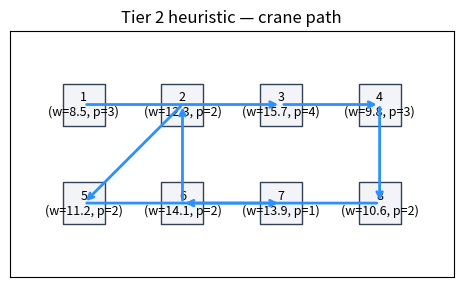
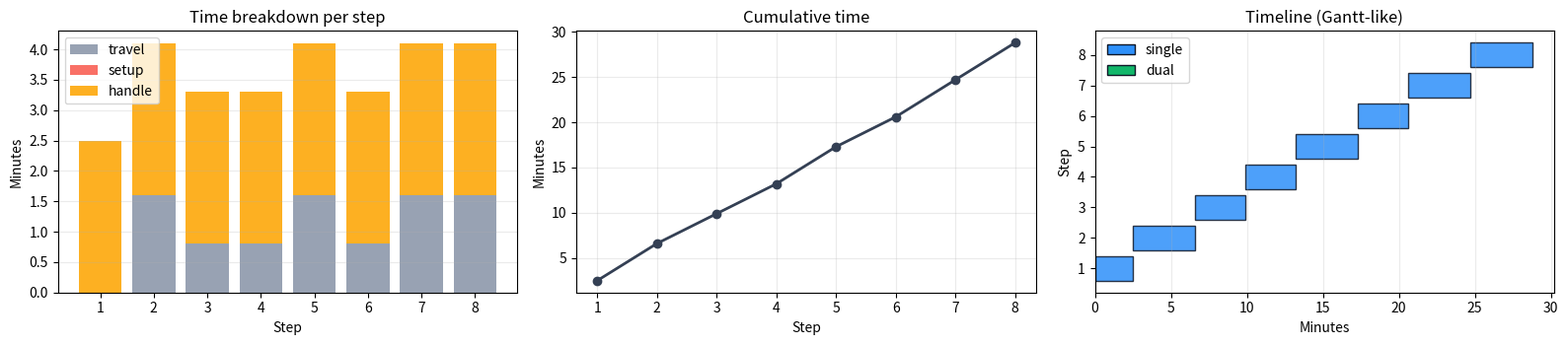

Here is the Python script that generated these plots, in order:
# Environment check (no installs here)
#
# Best practice for classes: preinstall dependencies in the Docker/JupyterHub image.
# If you're running locally, install packages once in your environment.

try:
    import numpy as np
    import pandas as pd
    import matplotlib.pyplot as plt
except ImportError as e:
    raise ImportError(
        "Missing dependency. Install: numpy, pandas, matplotlib. "
        "If you use the provided JupyterHub Docker image, these should already be installed."
    ) from e

print("Dependencies imported successfully.")


# ----------------------------
# Imports + data definition (Tier 2)
# ----------------------------
# In this cell we define:
# - the container data
# - the time model
# - helper functions (distance, travel time)
# - which pairs are eligible for a dual lift

from dataclasses import dataclass
from itertools import combinations
from typing import List, Tuple, Literal, Dict, Any, Set, Optional
import ast


# ----------------------------
# Small type alias
# ----------------------------
# We'll use these exact strings to represent the crane mode.
Mode = Literal["single", "dual"]


# ----------------------------
# Container data class
# ----------------------------
# `rc` is a (row, col) coordinate in a 2x4 grid.
@dataclass(frozen=True)
class Container:
    id: int
    rc: Tuple[int, int]  # (row, col)
    weight: float
    priority: int


# ----------------------------
# Concrete example instance
# ----------------------------
# We place 8 containers on a 2x4 grid.
# Higher `priority` => more urgent.
containers: List[Container] = [
    Container(1, (0, 0), 8.5, 3),
    Container(2, (0, 1), 12.3, 2),
    Container(3, (0, 2), 15.7, 4),
    Container(4, (0, 3), 9.8, 3),
    Container(5, (1, 0), 11.2, 2),
    Container(6, (1, 1), 14.1, 2),
    Container(7, (1, 2), 13.9, 1),
    Container(8, (1, 3), 10.6, 2),
]

# Map id -> container for quick lookup
id_to_container = {c.id: c for c in containers}


# ----------------------------
# Parameters (minutes)
# ----------------------------
HANDLE_SINGLE = 2.5
HANDLE_DUAL = 3.8
SETUP_TIME = 1.2
DUAL_WEIGHT_LIMIT = 20.0
TRAVEL_PER_GRID_STEP = 0.8

# Initial crane state
START_RC = (0, 0)
START_MODE: Mode = "single"


# ----------------------------
# Geometry helpers
# ----------------------------
# Manhattan distance is common on grid-like movement.
# Example: distance between (0,0) and (1,2) is |0-1| + |0-2| = 3.
def manhattan(a: Tuple[float, float], b: Tuple[float, float]) -> float:
    return abs(a[0] - b[0]) + abs(a[1] - b[1])


# Convert distance into time by multiplying with a constant.
def travel_time(a: Tuple[float, float], b: Tuple[float, float]) -> float:
    return TRAVEL_PER_GRID_STEP * manhattan(a, b)


# Two cells are adjacent if they are 1 step apart in Manhattan distance.
def adjacent_int(a: Tuple[int, int], b: Tuple[int, int]) -> bool:
    return abs(a[0] - b[0]) + abs(a[1] - b[1]) == 1


# Dual is feasible if:
# - two containers are adjacent
# - combined weight <= limit
# This mimics: dual spreader can only lift adjacent boxes and has a max capacity.
def dual_feasible(i: int, j: int) -> bool:
    ci, cj = id_to_container[i], id_to_container[j]
    return adjacent_int(ci.rc, cj.rc) and (ci.weight + cj.weight) <= DUAL_WEIGHT_LIMIT


# Center position for dual lift = average of the two coordinates.
# We use floats because centers can be half-integers.
def dual_center(ci: Container, cj: Container) -> Tuple[float, float]:
    return ((ci.rc[0] + cj.rc[0]) / 2.0, (ci.rc[1] + cj.rc[1]) / 2.0)


# Precompute all feasible dual pairs for this instance.
dual_pairs = []
for i, j in combinations([c.id for c in containers], 2):
    if dual_feasible(i, j):
        dual_pairs.append((i, j))

dual_pairs

# ----------------------------
# Greedy heuristic implementation
# ----------------------------
# We implement two subroutines:
# - `best_single`: among remaining containers, pick the best *single* lift
# - `best_dual`: among remaining containers, pick the best *dual* lift
#
# Then `run_heuristic` repeatedly selects either single or dual until done.


def best_single(remaining: Set[int], crane_rc: Tuple[float, float]) -> Tuple[int, float]:
    """Return (container_id, score) for the best single-lift candidate."""

    # Small constant to avoid dividing by zero.
    eps = 1e-9

    best_id: Optional[int] = None
    best_score = -1.0

    for cid in remaining:
        c = id_to_container[cid]

        # Convert integer cell coordinate into float coordinate for consistent typing.
        target = (float(c.rc[0]), float(c.rc[1]))

        # Heuristic idea: higher priority is good, high time cost is bad.
        # So we use priority / (time_cost).
        time_cost = travel_time(crane_rc, target) + HANDLE_SINGLE
        score = c.priority / (time_cost + eps)

        if score > best_score:
            best_score = score
            best_id = cid

    assert best_id is not None
    return best_id, float(best_score)


def best_dual(
    remaining: Set[int],
    crane_rc: Tuple[float, float],
    crane_mode: Mode,
) -> Tuple[Optional[Tuple[int, int]], float]:
    """Return (pair, score) for the best feasible dual-lift candidate.

    If no dual lift is feasible, returns (None, -1).
    """

    eps = 1e-9

    best_pair: Optional[Tuple[int, int]] = None
    best_score = -1.0

    # Iterate over all unordered pairs from `remaining`.
    for i, j in combinations(sorted(remaining), 2):
        if not dual_feasible(i, j):
            continue

        ci, cj = id_to_container[i], id_to_container[j]

        # Dual target = center point between two containers.
        ctr = dual_center(ci, cj)

        # Pay setup cost if we are not currently in dual mode.
        setup = SETUP_TIME if crane_mode != "dual" else 0.0

        # We combine two priorities by averaging.
        avg_priority = (ci.priority + cj.priority) / 2.0

        # Total time denominator includes:
        # - travel to center
        # - setup (maybe)
        # - dual handling time
        time_cost = travel_time(crane_rc, ctr) + setup + HANDLE_DUAL
        score = avg_priority / (time_cost + eps)

        if score > best_score:
            best_score = score
            best_pair = (i, j)

    return best_pair, float(best_score)


def run_heuristic(threshold: float = 0.9) -> Tuple[pd.DataFrame, float]:
    """Run the greedy heuristic and return (step_table, total_time).

    `threshold` controls how willing we are to choose a dual lift.
    - If threshold is close to 1.0, we choose dual only when it is nearly as good as single.
    - If threshold is smaller, we choose dual more often.

    Pedagogical note:
    - Setting threshold to 0.0 forces the rule to take a dual lift whenever one is feasible.
      This is useful to *show* dual-lift behavior, even if it is not competitive under realistic settings.
    """

    # Remaining container IDs
    remaining = set(c.id for c in containers)

    # Current crane state
    rc: Tuple[float, float] = (float(START_RC[0]), float(START_RC[1]))
    mode: Mode = START_MODE

    # We'll store step-by-step logs here.
    steps: List[Dict[str, Any]] = []
    total = 0.0

    # Repeat until all containers are lifted.
    while remaining:
        # Best single option right now
        sid, sscore = best_single(remaining, rc)

        # Best dual option right now
        dpair, dscore = best_dual(remaining, rc, mode)

        # Decision: choose dual if it is "close enough" to single.
        choose_dual = dpair is not None and dscore >= threshold * sscore

        if choose_dual:
            # ----------------------------
            # Execute a dual lift
            # ----------------------------
            i, j = dpair
            ci, cj = id_to_container[i], id_to_container[j]
            ctr = dual_center(ci, cj)

            # Setup cost only if we are switching mode.
            setup = SETUP_TIME if mode != "dual" else 0.0

            # Travel time to the center
            t = travel_time(rc, ctr)

            # Total time for this step
            step_time = t + setup + HANDLE_DUAL

            # Log the step
            steps.append(
                {
                    "type": "dual",
                    "containers": f"{i},{j}",
                    "to": f"center({ctr[0]:.1f},{ctr[1]:.1f})",
                    "travel": t,
                    "setup": setup,
                    "handle": HANDLE_DUAL,
                    "step_time": step_time,
                }
            )

            # Update total and state
            total += step_time
            remaining -= {i, j}
            rc = ctr
            mode = "dual"

        else:
            # ----------------------------
            # Execute a single lift
            # ----------------------------
            c = id_to_container[sid]
            target = (float(c.rc[0]), float(c.rc[1]))

            # Setup cost only if we are switching mode.
            setup = SETUP_TIME if mode != "single" else 0.0

            # Travel time to the container cell
            t = travel_time(rc, target)

            # Total time for this step
            step_time = t + setup + HANDLE_SINGLE

            # Log the step
            steps.append(
                {
                    "type": "single",
                    "containers": f"{sid}",
                    "to": str(c.rc),
                    "travel": t,
                    "setup": setup,
                    "handle": HANDLE_SINGLE,
                    "step_time": step_time,
                }
            )

            # Update total and state
            total += step_time
            remaining.remove(sid)
            rc = target
            mode = "single"

    # ----------------------------
    # Turn logs into a table
    # ----------------------------
    df = pd.DataFrame(steps)

    # Start index at 1 for nicer display
    df.index = np.arange(1, len(df) + 1)

    # Round numeric columns
    for col in ["travel", "setup", "handle", "step_time"]:
        df[col] = df[col].astype(float).round(3)

    return df, float(total)


# Run the heuristic once (default threshold)
# You can try other thresholds (e.g., 0.8 or 0.95) and see how behavior changes.
df_steps, total_time = run_heuristic(threshold=0.9)
print(f"Total heuristic time: {total_time:.3f} min")

# Pedagogical check: did we actually use any dual steps?
num_dual = int((df_steps["type"] == "dual").sum())
print(f"Dual steps used (threshold=0.9): {num_dual}")

df_steps

# ----------------------------
# Sensitivity: threshold and dual weight limit
# ----------------------------
# If dual steps never appear, it is often because:
# - the threshold is too strict, OR
# - dual feasibility is too restrictive (weight limit), OR
# - dual pairs exist but are rarely competitive given setup cost.

thresholds = [0.95, 0.9, 0.85, 0.8, 0.7, 0.0]
rows = []
for th in thresholds:
    df_th, t_th = run_heuristic(threshold=th)
    rows.append(
        {
            "threshold": float(th),
            "total_time": float(t_th),
            "dual_steps": int((df_th["type"] == "dual").sum()),
        }
    )

print("\nSensitivity over threshold (fixed weight limit):")
pd.DataFrame(rows)


def run_with_dual_limit(limit: float, threshold: float) -> Dict[str, Any]:
    global DUAL_WEIGHT_LIMIT

    old = float(DUAL_WEIGHT_LIMIT)
    DUAL_WEIGHT_LIMIT = float(limit)

    df_lim, t_lim = run_heuristic(threshold=threshold)

    out = {
        "dual_weight_limit": float(limit),
        "threshold": float(threshold),
        "total_time": float(t_lim),
        "dual_steps": int((df_lim["type"] == "dual").sum()),
    }

    DUAL_WEIGHT_LIMIT = old
    return out


limits = [20.0, 22.0, 24.0, 26.0, 30.0]

print("\nSensitivity over dual weight limit (threshold fixed at 0.85):")
rows2 = [run_with_dual_limit(L, threshold=0.85) for L in limits]
pd.DataFrame(rows2)

print("\nSensitivity over dual weight limit (threshold fixed at 0.0 to force dual when feasible):")
rows3 = [run_with_dual_limit(L, threshold=0.0) for L in limits]
pd.DataFrame(rows3)

# ----------------------------
# Visualization (beginner-friendly)
# ----------------------------
# We will:
# 1) draw the 2x4 grid
# 2) place container labels
# 3) draw arrows following the chosen schedule

fig, ax = plt.subplots(figsize=(7, 3.2))

# ----------------------------
# Draw grid cells
# ----------------------------
for r in [0, 1]:
    for c in [0, 1, 2, 3]:
        ax.scatter(
            [c],
            [-r],
            s=900,
            marker="s",
            facecolor="#F2F4F7",
            edgecolor="#344054",
        )

# ----------------------------
# Draw container labels
# ----------------------------
for cont in containers:
    x, y = cont.rc[1], -cont.rc[0]
    ax.text(
        x,
        y,
        f"{cont.id}\n(w={cont.weight}, p={cont.priority})",
        ha="center",
        va="center",
        fontsize=9,
    )

# ----------------------------
# Build the crane path list
# ----------------------------
# Start point
path = [(START_RC[1], -START_RC[0])]

# For each step, parse the target and append it.
for _, row in df_steps.iterrows():
    if row["type"] == "single":
        # `to` is like "(0, 2)" so we parse it safely.
        target = ast.literal_eval(row["to"])
        path.append((target[1], -target[0]))
    else:
        # `to` is like "center(0.5,1.0)" so we parse the numbers.
        s = row["to"]
        inside = s[s.find("(") + 1 : s.find(")")]
        rr, cc = [float(x) for x in inside.split(",")]
        path.append((cc, -rr))

# ----------------------------
# Draw arrows between consecutive path points
# ----------------------------
for (x1, y1), (x2, y2) in zip(path[:-1], path[1:]):
    ax.annotate(
        "",
        xy=(x2, y2),
        xytext=(x1, y1),
        arrowprops=dict(arrowstyle="->", lw=2, color="#2E90FA"),
    )

# Final formatting
ax.set_title("Tier 2 heuristic — crane path")
ax.set_xticks([])
ax.set_yticks([])
ax.set_xlim(-0.75, 3.75)
ax.set_ylim(-1.75, 0.75)
ax.set_aspect("equal")

plt.show()

# ----------------------------
# Operational visualizations from the schedule table
# ----------------------------
# These plots are very common in logistics / terminal operations analysis:
# - time breakdown: where do we spend time?
# - cumulative time: how does total completion time accumulate?
# - simple timeline (Gantt-like): sequence of actions over time

# Make sure the table is in a clean numeric form
vis = df_steps.copy()
vis["step"] = vis.index.astype(int)

# Cumulative time after each step
vis["cum_time"] = vis["step_time"].cumsum()

# For Gantt-like timeline we need each step's start time
vis["start_time"] = vis["cum_time"] - vis["step_time"]

# Colors by action type
color_map = {"single": "#2E90FA", "dual": "#12B76A"}
colors = [color_map[t] for t in vis["type"].tolist()]

fig, axes = plt.subplots(1, 3, figsize=(16, 3.6))

# ----------------------------
# (1) Stacked bar: travel/setup/handle breakdown
# ----------------------------
axes[0].bar(vis["step"], vis["travel"], label="travel", color="#98A2B3")
axes[0].bar(vis["step"], vis["setup"], bottom=vis["travel"], label="setup", color="#F97066")
axes[0].bar(
    vis["step"],
    vis["handle"],
    bottom=vis["travel"] + vis["setup"],
    label="handle",
    color="#FDB022",
)
axes[0].set_title("Time breakdown per step")
axes[0].set_xlabel("Step")
axes[0].set_ylabel("Minutes")
axes[0].grid(True, axis="y", alpha=0.25)
axes[0].legend()

# ----------------------------
# (2) Cumulative completion time
# ----------------------------
axes[1].plot(vis["step"], vis["cum_time"], marker="o", lw=2, color="#344054")
axes[1].set_title("Cumulative time")
axes[1].set_xlabel("Step")
axes[1].set_ylabel("Minutes")
axes[1].grid(True, alpha=0.25)

# ----------------------------
# (3) Timeline / Gantt-like view
# ----------------------------
# Each bar shows the time interval [start_time, start_time + step_time)
axes[2].barh(
    y=vis["step"],
    width=vis["step_time"],
    left=vis["start_time"],
    color=colors,
    edgecolor="#101828",
    alpha=0.85,
)
axes[2].set_title("Timeline (Gantt-like)")
axes[2].set_xlabel("Minutes")
axes[2].set_ylabel("Step")
axes[2].grid(True, axis="x", alpha=0.25)

# Create a small legend for single vs dual
from matplotlib.patches import Patch

legend_handles = [
    Patch(facecolor=color_map["single"], edgecolor="#101828", label="single"),
    Patch(facecolor=color_map["dual"], edgecolor="#101828", label="dual"),
]
axes[2].legend(handles=legend_handles, loc="best")

plt.tight_layout()
plt.show()
